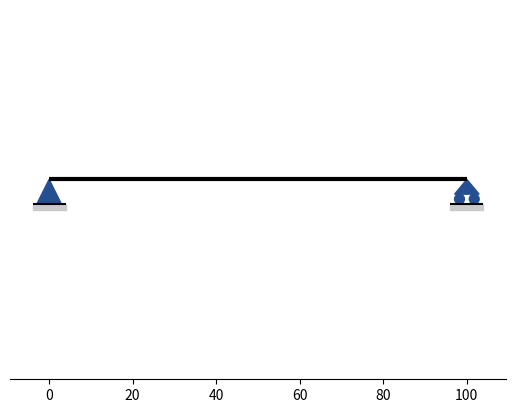

This figure's Python source:
# Dibuja viga de longitud L con apoyos "pinned" y "roller"

import matplotlib.pyplot as plt

# Seccion 1: Viga | Apoyos ⬇︎

# longitud viga
L = 100

# apoyos
support_type = None   # pinned (0), roller (1), fixed (2)
supports = [[0, 0], [1, L]]   # [[<support_type>, <x_position>]]



# Seccion 2: Gráfica ⬇︎

fig, ax = plt.subplots()

# dibujar viga
ax.hlines(y=0, xmin=0, xmax=L, color='black', linewidth=3)

# dibujar apoyos
l = L/34   # real = 2*l   # longitud apoyo
h = L/17   # altura apoyo
    
def draw_sub_support(x):   # dibujar sub-apoyo (sombra)
    sub_l = l + l*0.35   # longitud sub-apoyo
    sub_h = h + l*0.45   # altura sub-apoyo
    ax.hlines(y=-h, xmin=x-sub_l, xmax=x+sub_l, color='black')
    ax.fill((x-sub_l, x+sub_l, x+sub_l, x-sub_l), (-h, -h, -sub_h, -sub_h), color='#CBCBCB')

def draw_support(support_type, x):
    if support_type == 0:
        ax.fill((x-l, x+l, x, x-l), (-h, -h, 0, -h), color='#264F92')
        draw_sub_support(x)
    elif support_type == 1:
        r = L/85
        ax.fill((x-l, x+l, x, x-l), (-(h-2*r), -(h-2*r), 0, -(h-2*r)), color='#264F92')
        circle1 = plt.Circle((x-(l-r), -(h-r)), r, color='#264F92')
        circle2 = plt.Circle((x+(l-r), -(h-r)), r, color='#264F92')
        ax.add_artist(circle1)
        ax.add_artist(circle2)
        draw_sub_support(x)
    
for support in supports:
    a, b = support
    draw_support(a, b)

# no mostrar ejes
ax.yaxis.set_visible(False)
ax.spines['left'].set_visible(False)
ax.spines['top'].set_visible(False)
ax.spines['right'].set_visible(False)

# plt.tight_layout()
plt.axis('equal')   # 'equal' | 'scaled' | 'tight' | 'auto' | 'image' | 'square'
# plt.grid(linewidth=0.2)
# ax.set_axisbelow(True)   # cuadrícula detrás de la gráfica
plt.show()